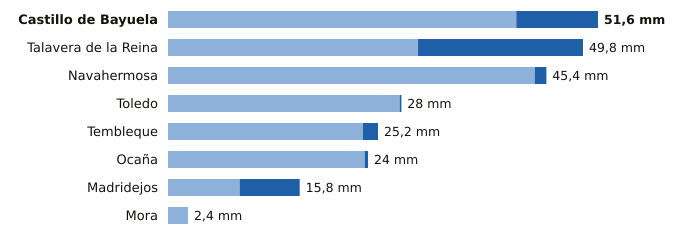

Values plotted in this chart, from the file beside it:
estacion, provincia, indicativo, mm_6_dias_anteriores, mm_hoy, mm_7_dias, horas_de_hoy
Castillo de Bayuela, Toledo, 3362Y, 41.8, 9.8, 51.6, 8
Talavera de la Reina, Toledo, 3365A, 30.0, 19.8, 49.8, 9
Navahermosa, Toledo, 3305Y, 44.0, 1.4, 45.4, 7
Toledo, Toledo, 3260B, 27.8, 0.2, 28.0, 9
Tembleque, Toledo, 3245Y, 23.4, 1.8, 25.2, 7
Ocaña, Toledo, 3099Y, 23.6, 0.4, 24.0, 6
Madridejos, Toledo, 4067, 8.6, 7.2, 15.8, 9
Mora, Toledo, 3254Y, 2.4, 0.0, 2.4, 8
